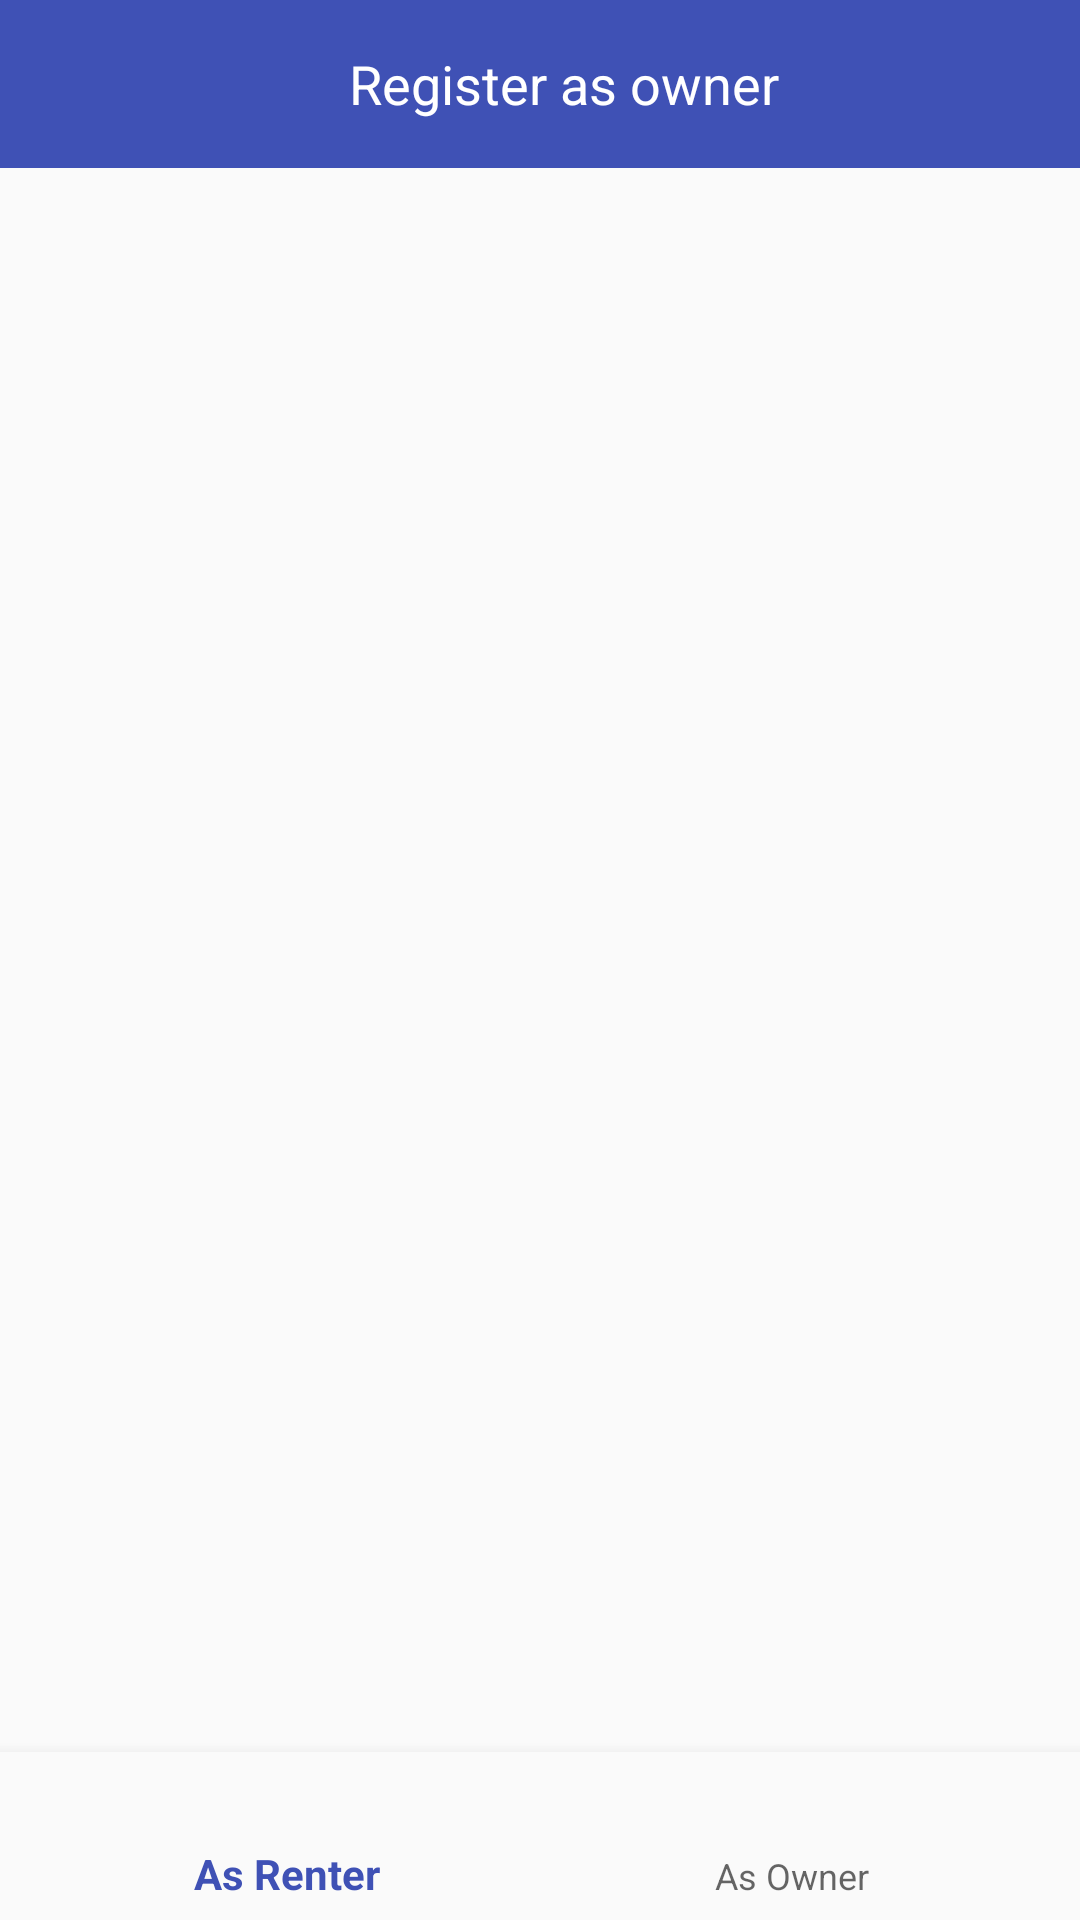

Layout XML and referenced resources for this Android screen:
<!-- AndroidManifest.xml: application theme AppTheme -->
<!-- res/layout/activity_register.xml -->
<?xml version="1.0" encoding="utf-8"?>
<android.support.constraint.ConstraintLayout xmlns:android="http://schemas.android.com/apk/res/android"
    xmlns:app="http://schemas.android.com/apk/res-auto"
    xmlns:tools="http://schemas.android.com/tools"
    android:id="@+id/container"
    android:layout_width="match_parent"
    android:layout_height="match_parent"
    tools:context="com.example.shipon.toletbd.activity.RegisterActivity"
    tools:layout_editor_absoluteY="25dp">
<android.support.v7.widget.Toolbar
    android:background="@color/colorPrimary"
    android:layout_width="match_parent"
    android:layout_height="?android:actionBarSize">
  <LinearLayout
      android:orientation="horizontal"
      android:layout_width="match_parent"
      android:layout_height="wrap_content">
  <TextView
      android:onClick="RegisterBackArrowClick"
      android:drawableTint="#FFFFFF"
      android:drawableLeft="@drawable/ic_arrow_back_black_24dp"
      android:layout_weight=".5"
      android:layout_width="0dp"
      android:layout_height="match_parent" />
  <TextView

      android:id="@+id/RegisterTitleText"
      android:gravity="center"
      android:textSize="18sp"
      android:textColor="#FFFFFF"
      android:text="Register as owner"
      android:layout_weight="2"
      android:layout_width="0dp"
      android:layout_height="match_parent" />
  <TextView

      android:id="@+id/PostText"
      android:gravity="center"
      android:textSize="14sp"
      android:textColor="#FFFFFF"

      android:layout_weight=".5"
      android:layout_width="0dp"
      android:layout_height="match_parent" />
  </LinearLayout>

</android.support.v7.widget.Toolbar>
  <LinearLayout
      android:orientation="vertical"
      android:id="@+id/RegisterMainLayout"
      android:layout_marginTop="?android:actionBarSize"
      android:layout_marginBottom="?android:actionBarSize"
      android:layout_width="match_parent"
      android:layout_height="match_parent">

  </LinearLayout>

    <android.support.design.widget.BottomNavigationView
        android:id="@+id/navigation"
        android:layout_width="0dp"
        android:layout_height="wrap_content"
        android:layout_marginEnd="0dp"
        android:layout_marginStart="0dp"
        android:background="?android:attr/windowBackground"
        app:layout_constraintBottom_toBottomOf="parent"
        app:layout_constraintLeft_toLeftOf="parent"
        app:layout_constraintRight_toRightOf="parent"
        app:menu="@menu/register_navigation" >

</android.support.design.widget.BottomNavigationView>

</android.support.constraint.ConstraintLayout>
<!-- resources referenced by this layout -->
<resources>
  <color name="colorPrimary">#3F51B5</color>
  <style name="AppTheme" parent="Theme.AppCompat.Light.NoActionBar">
          
          <item name="colorPrimary">@color/colorPrimary</item>
          <item name="colorPrimaryDark">@color/colorPrimaryDark</item>
          <item name="colorAccent">@color/colorAccent</item>
  
      </style>
  <color name="colorPrimaryDark">#303F9F</color>
  <color name="colorAccent">#FF4081</color>
</resources>
